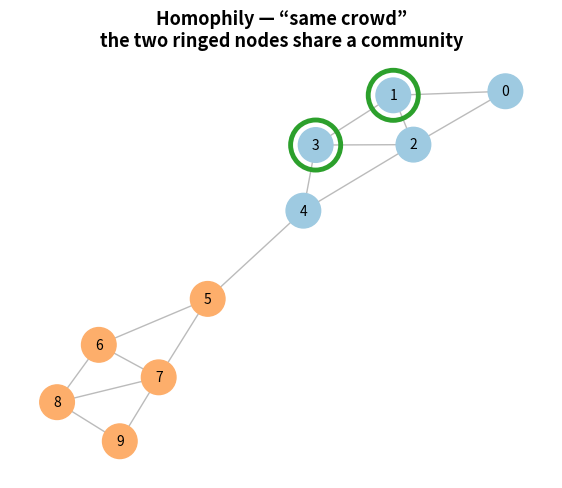
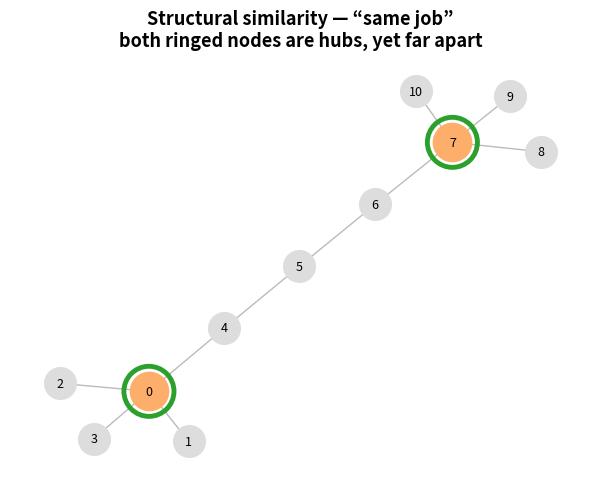
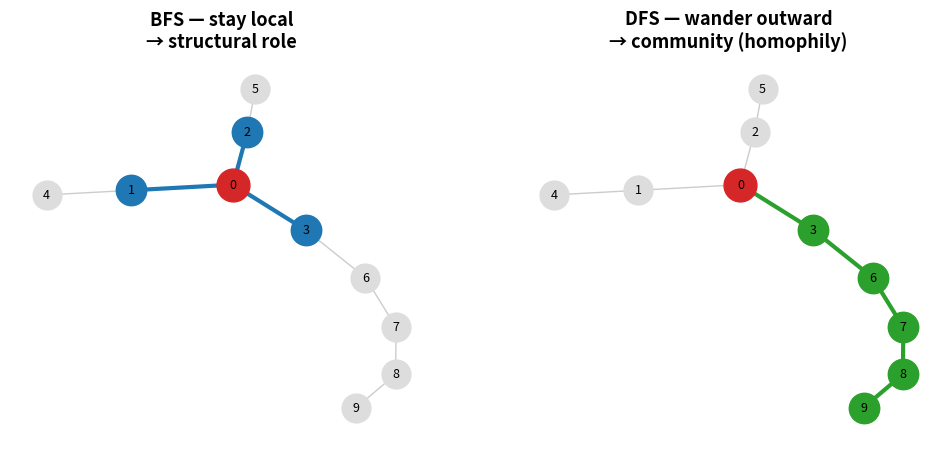
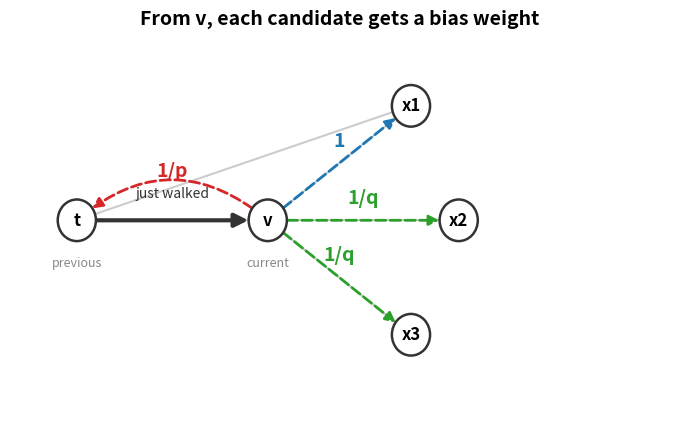

The script that saved these images, in order:
"""Pregenerate the homophily / structural-similarity / BFS-vs-DFS figures for
8_Graph_Representations_and_Embeddings.md. Only needs networkx + matplotlib.
Run from the repo root:  python 8_..._biased_walk_images.py"""

import os
import networkx as nx
import matplotlib.pyplot as plt
from matplotlib.patches import FancyArrowPatch, Circle

os.makedirs("figures", exist_ok=True)
RED, BLUE, GREEN, ORANGE, GREY = "#d62728", "#1f77b4", "#2ca02c", "#fdae6b", "#dddddd"


def ring(G, pos, nodes, ax, color=GREEN, size=1300):
    nx.draw_networkx_nodes(G, pos, nodelist=nodes, node_color="none",
                           edgecolors=color, linewidths=3.5, node_size=size, ax=ax)


# ----------------------------------------------------------- homophily
def homophily():
    G = nx.Graph()
    A = [(0, 1), (0, 2), (1, 2), (1, 3), (2, 3), (2, 4), (3, 4)]
    B = [(5, 6), (5, 7), (6, 7), (6, 8), (7, 8), (7, 9), (8, 9)]
    G.add_edges_from(A + B + [(4, 5)])
    commA = {0, 1, 2, 3, 4}
    pos = nx.spring_layout(G, seed=7)
    fig, ax = plt.subplots(figsize=(7, 5.5))
    colors = ["#9ecae1" if n in commA else ORANGE for n in G.nodes()]
    nx.draw_networkx_edges(G, pos, ax=ax, edge_color="#bbbbbb")
    nx.draw_networkx_nodes(G, pos, ax=ax, node_color=colors, node_size=620)
    nx.draw_networkx_labels(G, pos, ax=ax, font_size=10)
    ring(G, pos, [1, 3], ax)
    ax.set_title("Homophily — “same crowd”\nthe two ringed nodes share a community",
                 fontsize=13, fontweight="bold")
    ax.axis("off")
    fig.savefig("figures/sim_homophily.png", dpi=150, bbox_inches="tight"); plt.close(fig)


# ----------------------------------------------------------- structural
def structural():
    G = nx.Graph()
    G.add_edges_from([(0, 1), (0, 2), (0, 3), (0, 4)])         # star 1, hub 0
    G.add_edges_from([(4, 5), (5, 6)])                          # bridge path
    G.add_edges_from([(7, 6), (7, 8), (7, 9), (7, 10)])         # star 2, hub 7
    pos = nx.spring_layout(G, seed=9)
    fig, ax = plt.subplots(figsize=(7.5, 5.5))
    nx.draw_networkx_edges(G, pos, ax=ax, edge_color="#bbbbbb")
    nx.draw_networkx_nodes(G, pos, ax=ax, node_color=GREY, node_size=520)
    nx.draw_networkx_nodes(G, pos, nodelist=[0, 7], node_color=ORANGE, node_size=760, ax=ax)
    nx.draw_networkx_labels(G, pos, ax=ax, font_size=9)
    ring(G, pos, [0, 7], ax)
    ax.set_title("Structural similarity — “same job”\nboth ringed nodes are hubs, yet far apart",
                 fontsize=13, fontweight="bold")
    ax.axis("off")
    fig.savefig("figures/sim_structural.png", dpi=150, bbox_inches="tight"); plt.close(fig)


# ----------------------------------------------------------- BFS vs DFS
def bfs_dfs():
    G = nx.Graph()
    G.add_edges_from([(0, 1), (0, 2), (0, 3), (1, 4), (2, 5), (3, 6), (6, 7), (7, 8), (8, 9)])
    pos = nx.spring_layout(G, seed=3)
    fig, axes = plt.subplots(1, 2, figsize=(12, 5))
    for ax in axes:
        nx.draw_networkx_edges(G, pos, ax=ax, edge_color="#cccccc")
        nx.draw_networkx_nodes(G, pos, ax=ax, node_color=GREY, node_size=430)
        nx.draw_networkx_labels(G, pos, ax=ax, font_size=9)
        nx.draw_networkx_nodes(G, pos, nodelist=[0], node_color=RED, node_size=560, ax=ax)

    # BFS — immediate neighbours of the source
    nx.draw_networkx_nodes(G, pos, nodelist=[1, 2, 3], node_color=BLUE, node_size=480, ax=axes[0])
    nx.draw_networkx_edges(G, pos, edgelist=[(0, 1), (0, 2), (0, 3)], edge_color=BLUE, width=3, ax=axes[0])
    axes[0].set_title("BFS — stay local\n→ structural role", fontsize=13, fontweight="bold")

    # DFS — a path wandering outward
    path = [0, 3, 6, 7, 8, 9]
    nx.draw_networkx_nodes(G, pos, nodelist=path[1:], node_color=GREEN, node_size=480, ax=axes[1])
    nx.draw_networkx_edges(G, pos, edgelist=list(zip(path[:-1], path[1:])),
                           edge_color=GREEN, width=3, ax=axes[1])
    axes[1].set_title("DFS — wander outward\n→ community (homophily)", fontsize=13, fontweight="bold")

    for ax in axes:
        ax.axis("off")
    fig.savefig("figures/sim_bfs_dfs.png", dpi=150, bbox_inches="tight"); plt.close(fig)


# ----------------------------------------------------------- transition bias
def transition():
    pos = {"t": (0, 1), "v": (2, 1), "x1": (3.5, 2.1), "x2": (4.0, 1.0), "x3": (3.5, -0.1)}
    base = [("t", "v"), ("t", "x1"), ("v", "x1"), ("v", "x2"), ("v", "x3")]
    fig, ax = plt.subplots(figsize=(8.5, 5))
    ax.axis("off"); ax.set_xlim(-0.7, 6.2); ax.set_ylim(-0.9, 2.8)
    for a, b in base:
        ax.plot([pos[a][0], pos[b][0]], [pos[a][1], pos[b][1]], color="#cccccc", lw=1.5, zorder=1)
    # the step just taken, t -> v
    ax.add_patch(FancyArrowPatch(pos["t"], pos["v"], arrowstyle="-|>", mutation_scale=20,
                                 color="#333333", lw=3, zorder=2,
                                 shrinkA=14, shrinkB=14))
    ax.text(1.0, 1.22, "just walked", fontsize=10, color="#333333", ha="center")
    # candidate next steps from v, each with its bias weight
    cand = {"t": ("1/p", RED, 0.42), "x1": ("1", BLUE, 0.0),
            "x2": ("1/q", GREEN, 0.0), "x3": ("1/q", GREEN, 0.0)}
    for n, (w, c, rad) in cand.items():
        ax.add_patch(FancyArrowPatch(pos["v"], pos[n], arrowstyle="-|>", mutation_scale=15,
                                     color=c, lw=2, ls="--", shrinkA=14, shrinkB=14,
                                     connectionstyle=f"arc3,rad={rad}", zorder=2))
        mx, my = (pos["v"][0] + pos[n][0]) / 2, (pos["v"][1] + pos[n][1]) / 2
        off = 0.42 if n == "t" else 0.16
        ax.text(mx, my + off, w, fontsize=14, color=c, fontweight="bold", ha="center")
    for n, (x, y) in pos.items():
        ax.add_patch(Circle((x, y), 0.2, facecolor="white", edgecolor="#333333", lw=1.8, zorder=3))
        ax.text(x, y, n, ha="center", va="center", fontsize=12, fontweight="bold", zorder=4)
    ax.text(0, 0.55, "previous", fontsize=9, color="#888888", ha="center")
    ax.text(2, 0.55, "current", fontsize=9, color="#888888", ha="center")
    ax.set_title("From v, each candidate gets a bias weight", fontsize=14, fontweight="bold")
    fig.savefig("figures/node2vec_transition.png", dpi=150, bbox_inches="tight"); plt.close(fig)


if __name__ == "__main__":
    homophily(); structural(); bfs_dfs(); transition()
    print("Wrote figures/sim_homophily.png, sim_structural.png, sim_bfs_dfs.png, "
          "node2vec_transition.png")
